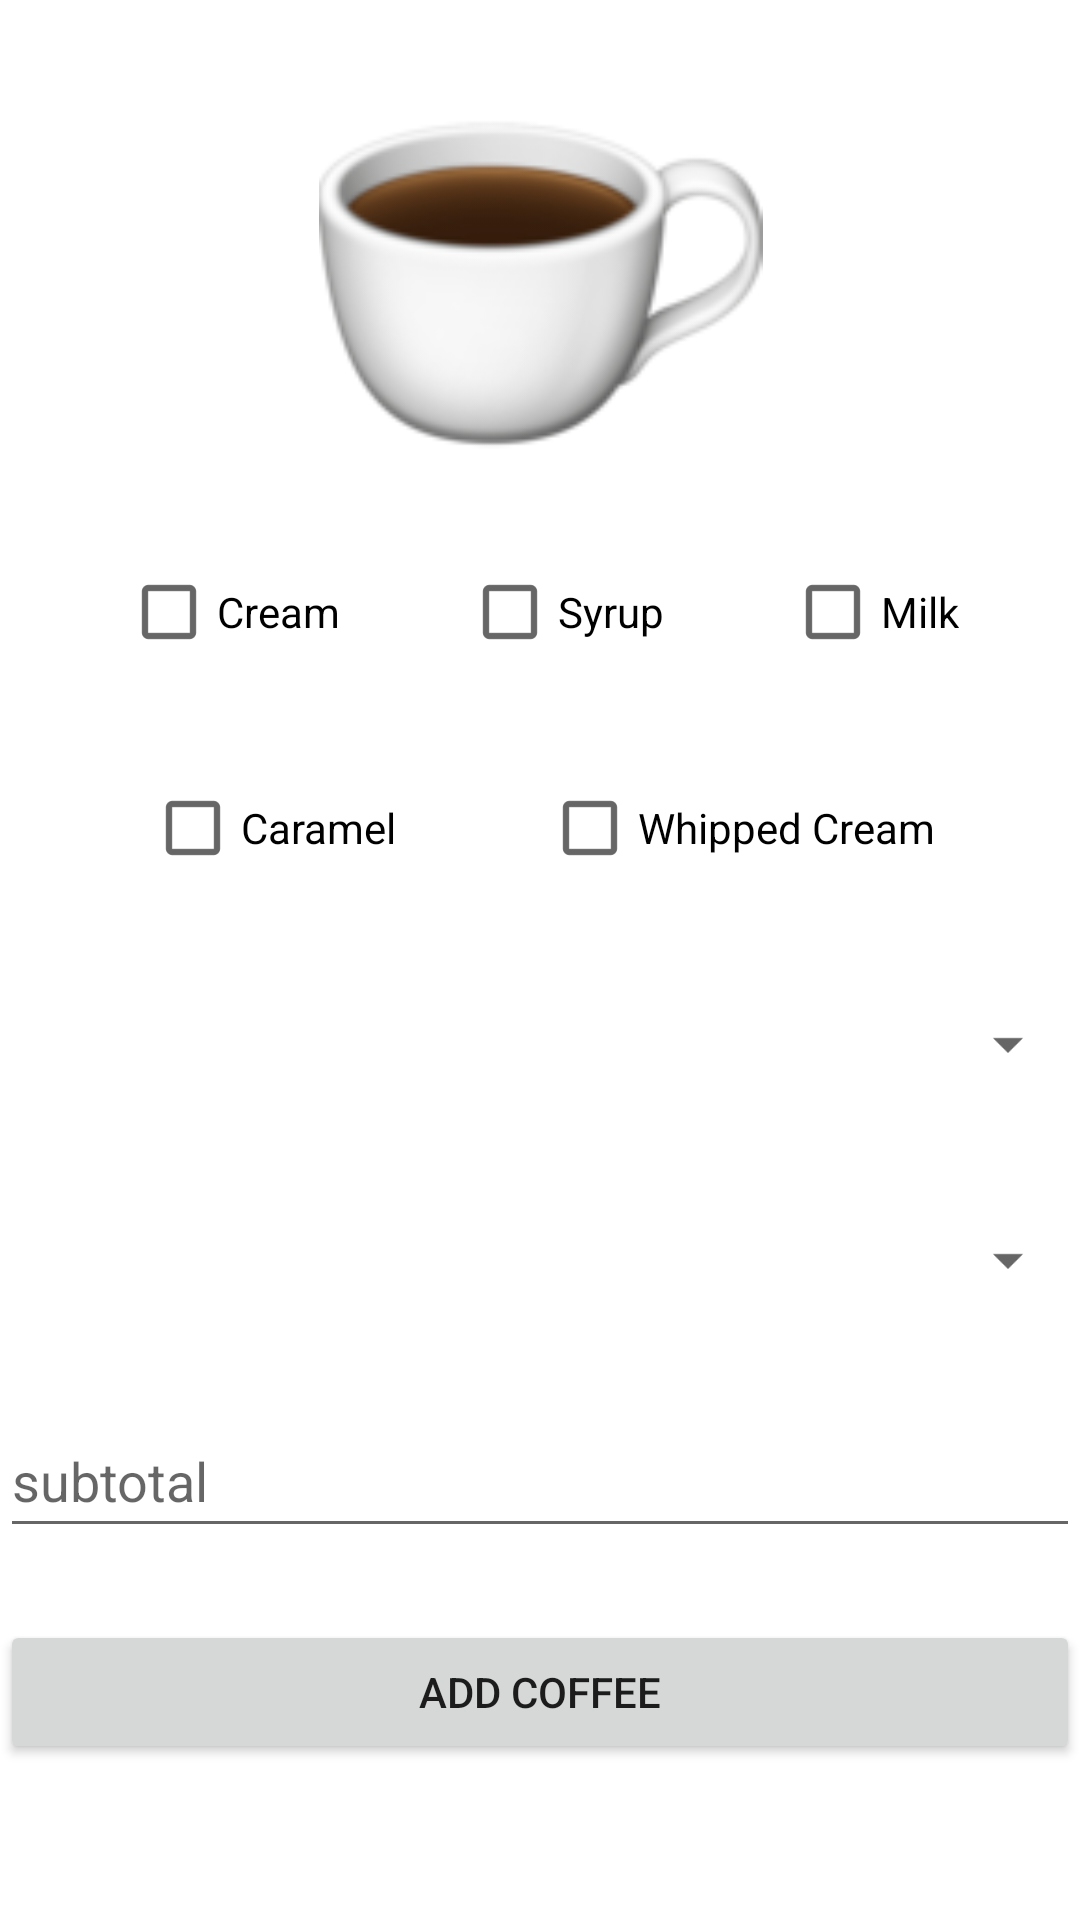

The Android layout XML behind this screen, and the referenced resources:
<!-- AndroidManifest.xml: application theme Theme.CafeRegister -->
<!-- res/layout/activity_coffee.xml -->
<?xml version="1.0" encoding="utf-8"?>
<androidx.constraintlayout.widget.ConstraintLayout xmlns:android="http://schemas.android.com/apk/res/android"
    xmlns:app="http://schemas.android.com/apk/res-auto"
    xmlns:tools="http://schemas.android.com/tools"
    android:layout_width="match_parent"
    android:layout_height="match_parent"
    android:layout_marginStart="30dp"
    android:layout_marginEnd="30dp"
    tools:context=".CoffeeActivity">

    <ImageView
        android:id="@+id/imageView"
        android:layout_width="153dp"
        android:layout_height="148dp"
        android:layout_marginTop="16dp"
        app:layout_constraintEnd_toEndOf="parent"
        app:layout_constraintStart_toStartOf="parent"
        app:layout_constraintTop_toTopOf="parent"
        app:srcCompat="@drawable/coffee" />

    <CheckBox
        android:id="@+id/addition1"
        android:layout_width="wrap_content"
        android:layout_height="wrap_content"
        android:layout_marginTop="16dp"
        android:text="@string/coffee_addition_1"
        android:onClick="onAddingCream"
        app:layout_constraintEnd_toStartOf="@+id/addition2"
        app:layout_constraintStart_toStartOf="parent"
        app:layout_constraintTop_toBottomOf="@+id/imageView" />

    <CheckBox
        android:id="@+id/addition2"
        android:layout_width="wrap_content"
        android:layout_height="wrap_content"
        android:layout_marginTop="16dp"
        android:text="@string/coffee_addition_2"
        android:onClick="onAddingSyrup"
        app:layout_constraintEnd_toStartOf="@+id/addition3"
        app:layout_constraintStart_toEndOf="@+id/addition1"
        app:layout_constraintTop_toBottomOf="@+id/imageView" />

    <CheckBox
        android:id="@+id/addition3"
        android:layout_width="wrap_content"
        android:layout_height="wrap_content"
        android:layout_marginTop="16dp"
        android:text="@string/coffee_addition_3"
        android:onClick="onAddingMilk"
        app:layout_constraintEnd_toEndOf="parent"
        app:layout_constraintStart_toEndOf="@+id/addition2"
        app:layout_constraintTop_toBottomOf="@+id/imageView" />

    <CheckBox
        android:id="@+id/addition4"
        android:layout_width="wrap_content"
        android:layout_height="wrap_content"
        android:layout_marginTop="24dp"
        android:text="@string/coffee_addition_4"
        android:onClick="onAddingCaramel"
        app:layout_constraintEnd_toStartOf="@+id/addition5"
        app:layout_constraintStart_toStartOf="parent"
        app:layout_constraintTop_toBottomOf="@+id/addition2" />

    <CheckBox
        android:id="@+id/addition5"
        android:layout_width="wrap_content"
        android:layout_height="wrap_content"
        android:layout_marginTop="24dp"
        android:text="@string/coffee_addition_5"
        android:onClick="onAddingWhippedCream"
        app:layout_constraintEnd_toEndOf="parent"
        app:layout_constraintStart_toEndOf="@+id/addition4"
        app:layout_constraintTop_toBottomOf="@+id/addition2" />

    <Spinner
        android:id="@+id/quantity"
        android:layout_width="match_parent"
        android:layout_height="48dp"
        android:layout_marginTop="24dp"
        app:layout_constraintEnd_toEndOf="parent"
        app:layout_constraintStart_toStartOf="parent"
        app:layout_constraintTop_toBottomOf="@+id/addition5"
        tools:ignore="SpeakableTextPresentCheck" />

    <Spinner
        android:id="@+id/size"
        android:layout_width="match_parent"
        android:layout_height="48dp"
        android:layout_marginTop="24dp"
        app:layout_constraintEnd_toEndOf="parent"
        app:layout_constraintStart_toStartOf="parent"
        app:layout_constraintTop_toBottomOf="@+id/quantity"
        tools:ignore="SpeakableTextPresentCheck" />

    <EditText
        android:id="@+id/subtotal"
        android:layout_width="match_parent"
        android:layout_height="48dp"
        android:layout_marginTop="24dp"
        android:hint="@string/coffee_subtotal_hint"
        android:inputType="none"
        app:layout_constraintEnd_toEndOf="parent"
        app:layout_constraintHorizontal_bias="0.0"
        app:layout_constraintStart_toStartOf="parent"
        app:layout_constraintTop_toBottomOf="@+id/size" />

    <Button
        android:id="@+id/buttonAdd"
        android:layout_width="match_parent"
        android:layout_height="48dp"
        android:layout_marginTop="24dp"
        android:text="@string/coffee_button_text"
        android:onClick="onClickAddButton"
        app:layout_constraintEnd_toEndOf="parent"
        app:layout_constraintHorizontal_bias="0.0"
        app:layout_constraintStart_toStartOf="parent"
        app:layout_constraintTop_toBottomOf="@+id/subtotal" />

</androidx.constraintlayout.widget.ConstraintLayout>
<!-- resources referenced by this layout -->
<resources>
  <!-- drawable coffee: png bitmap (drawable, 11497 bytes) -->
  <string name="coffee_addition_1">Cream</string>
  <string name="coffee_addition_2">Syrup</string>
  <string name="coffee_addition_3">Milk</string>
  <string name="coffee_addition_4">Caramel</string>
  <string name="coffee_addition_5">Whipped Cream</string>
  <string name="coffee_button_text">ADD COFFEE</string>
  <string name="coffee_subtotal_hint">subtotal</string>
  <style name="Theme.CafeRegister" parent="Theme.MaterialComponents.DayNight.DarkActionBar">
          
          <item name="colorPrimary">@color/purple_500</item>
          <item name="colorPrimaryVariant">@color/purple_700</item>
          <item name="colorOnPrimary">@color/white</item>
          
          <item name="colorSecondary">@color/teal_200</item>
          <item name="colorSecondaryVariant">@color/teal_700</item>
          <item name="colorOnSecondary">@color/black</item>
          
          <item name="android:statusBarColor" tools:targetApi="l">?attr/colorPrimaryVariant</item>
          
      </style>
  <!-- not gathered from this repository: default colours our renderer supplied (Android Studio template values) -->
  <color name="purple_500">#FF6200EE</color>
  <color name="purple_700">#FF3700B3</color>
  <color name="teal_200">#FF03DAC5</color>
  <color name="teal_700">#FF018786</color>
  <color name="black">#FF000000</color>
  <color name="white">#FFFFFFFF</color>
</resources>
